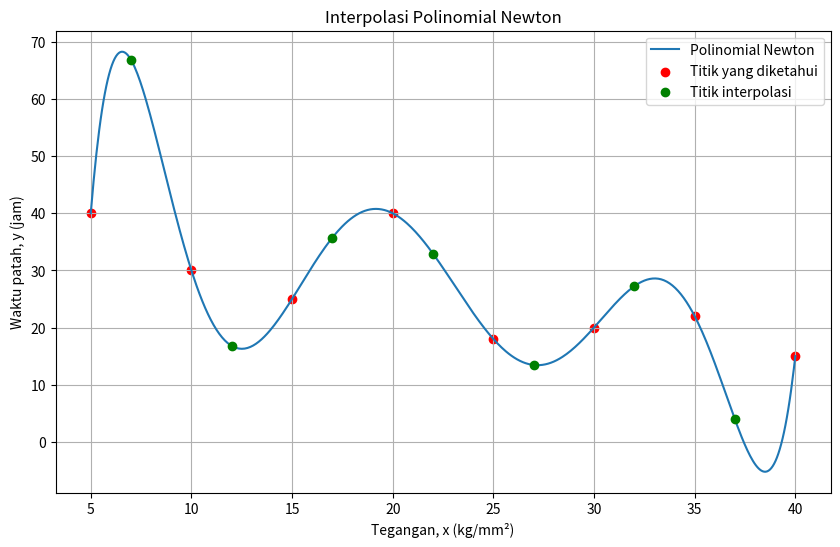

Here is the Python script that generated this plot:
import numpy as np
import matplotlib.pyplot as plt

def newton_interpolation(x, y, x_values):
    # Menghitung divided differences
    n = len(x)
    divided_diff = np.zeros((n, n))
    divided_diff[:, 0] = y
    
    for j in range(1, n):
        for i in range(n - j):
            divided_diff[i, j] = (divided_diff[i + 1, j - 1] - divided_diff[i, j - 1]) / (x[i + j] - x[i])

    # Menghitung nilai polinomial di titik-titik x_values
    def P(x_point):
        result = divided_diff[0, 0]
        term = 1.0
        for i in range(1, n):
            term *= (x_point - x[i - 1])
            result += divided_diff[0, i] * term
        return result
    
    return [P(xi) for xi in x_values]

# Data dari gambar
x = [5, 10, 15, 20, 25, 30, 35, 40]
y = [40, 30, 25, 40, 18, 20, 22, 15]

# Titik-titik untuk menguji interpolasi
x_test = np.linspace(5, 40, 500)
y_test = newton_interpolation(x, y, x_test)

# Titik-titik interpolasi untuk ditampilkan pada grafik (pilih beberapa secara manual)
x_interpolasi = [7, 12, 17, 22, 27, 32, 37]
y_interpolasi = newton_interpolation(x, y, x_interpolasi)

# Plot hasil interpolasi
plt.figure(figsize=(10, 6))
plt.plot(x_test, y_test, label='Polinomial Newton')
plt.scatter(x, y, color='red', label='Titik yang diketahui')
plt.scatter(x_interpolasi, y_interpolasi, color='green', label='Titik interpolasi', zorder=5)
plt.title('Interpolasi Polinomial Newton')
plt.xlabel('Tegangan, x (kg/mm²)')
plt.ylabel('Waktu patah, y (jam)')
plt.legend()
plt.grid(True)
plt.show()
